The GitHub repository anrcarson/CUNY-MSDA contains a labelled image folder "ModelImages" with 4 categories: Cardinals, Forty Niners, Rams, Seahawks. Examples follow, each with its label.

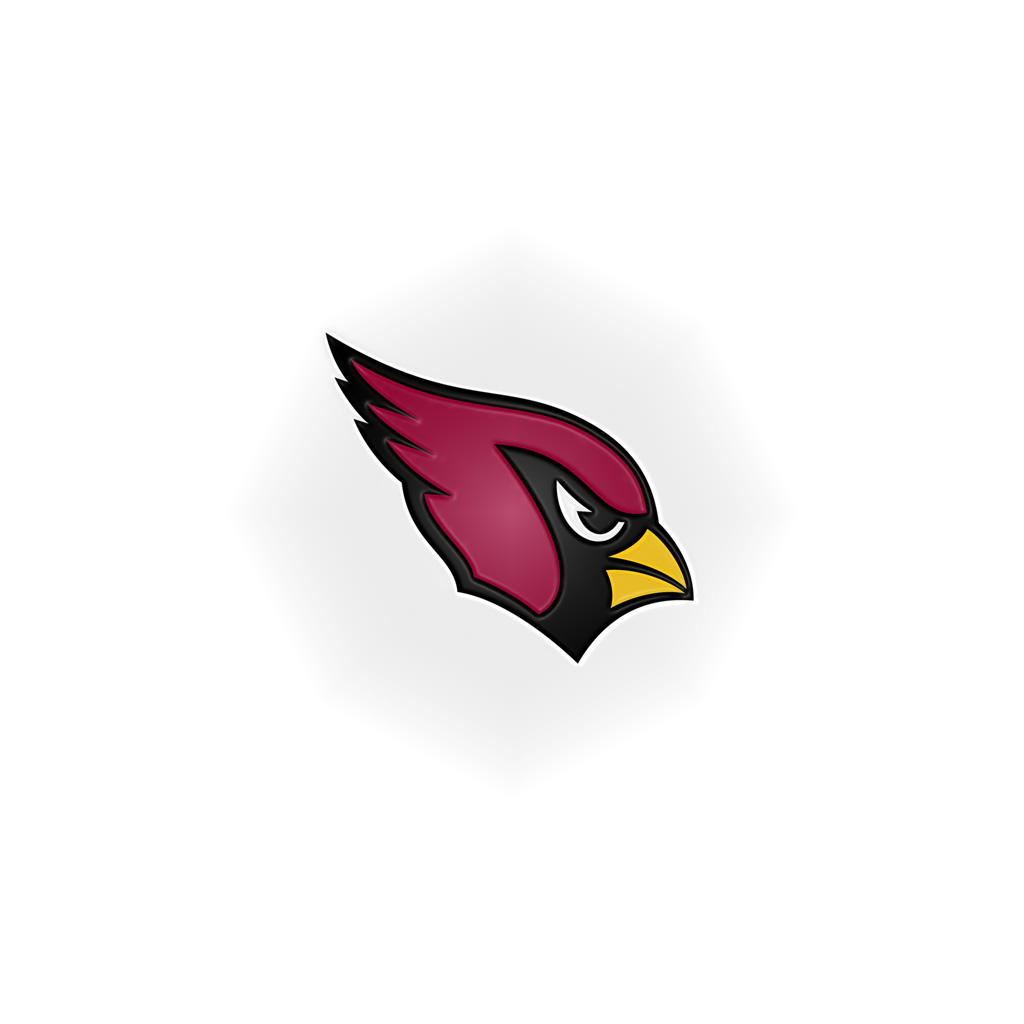
Label: Cardinals

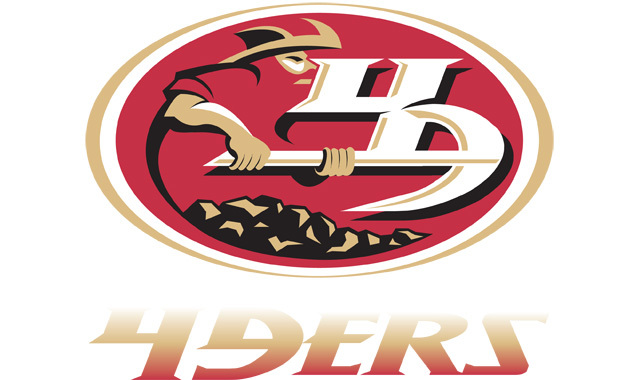
Label: Forty Niners

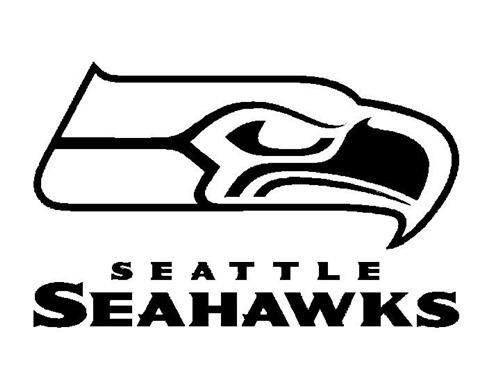
Label: Seahawks

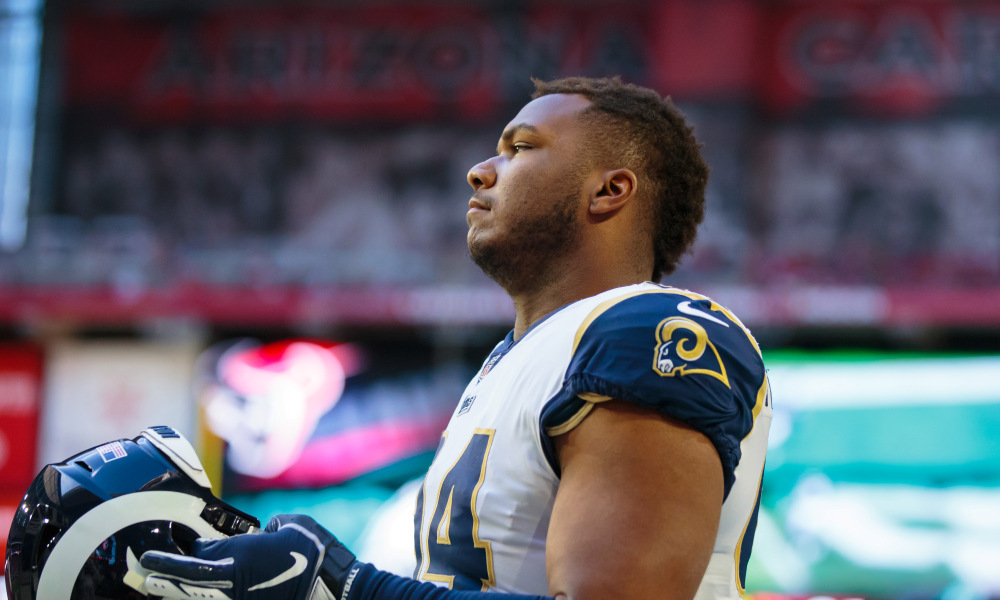
Label: Rams

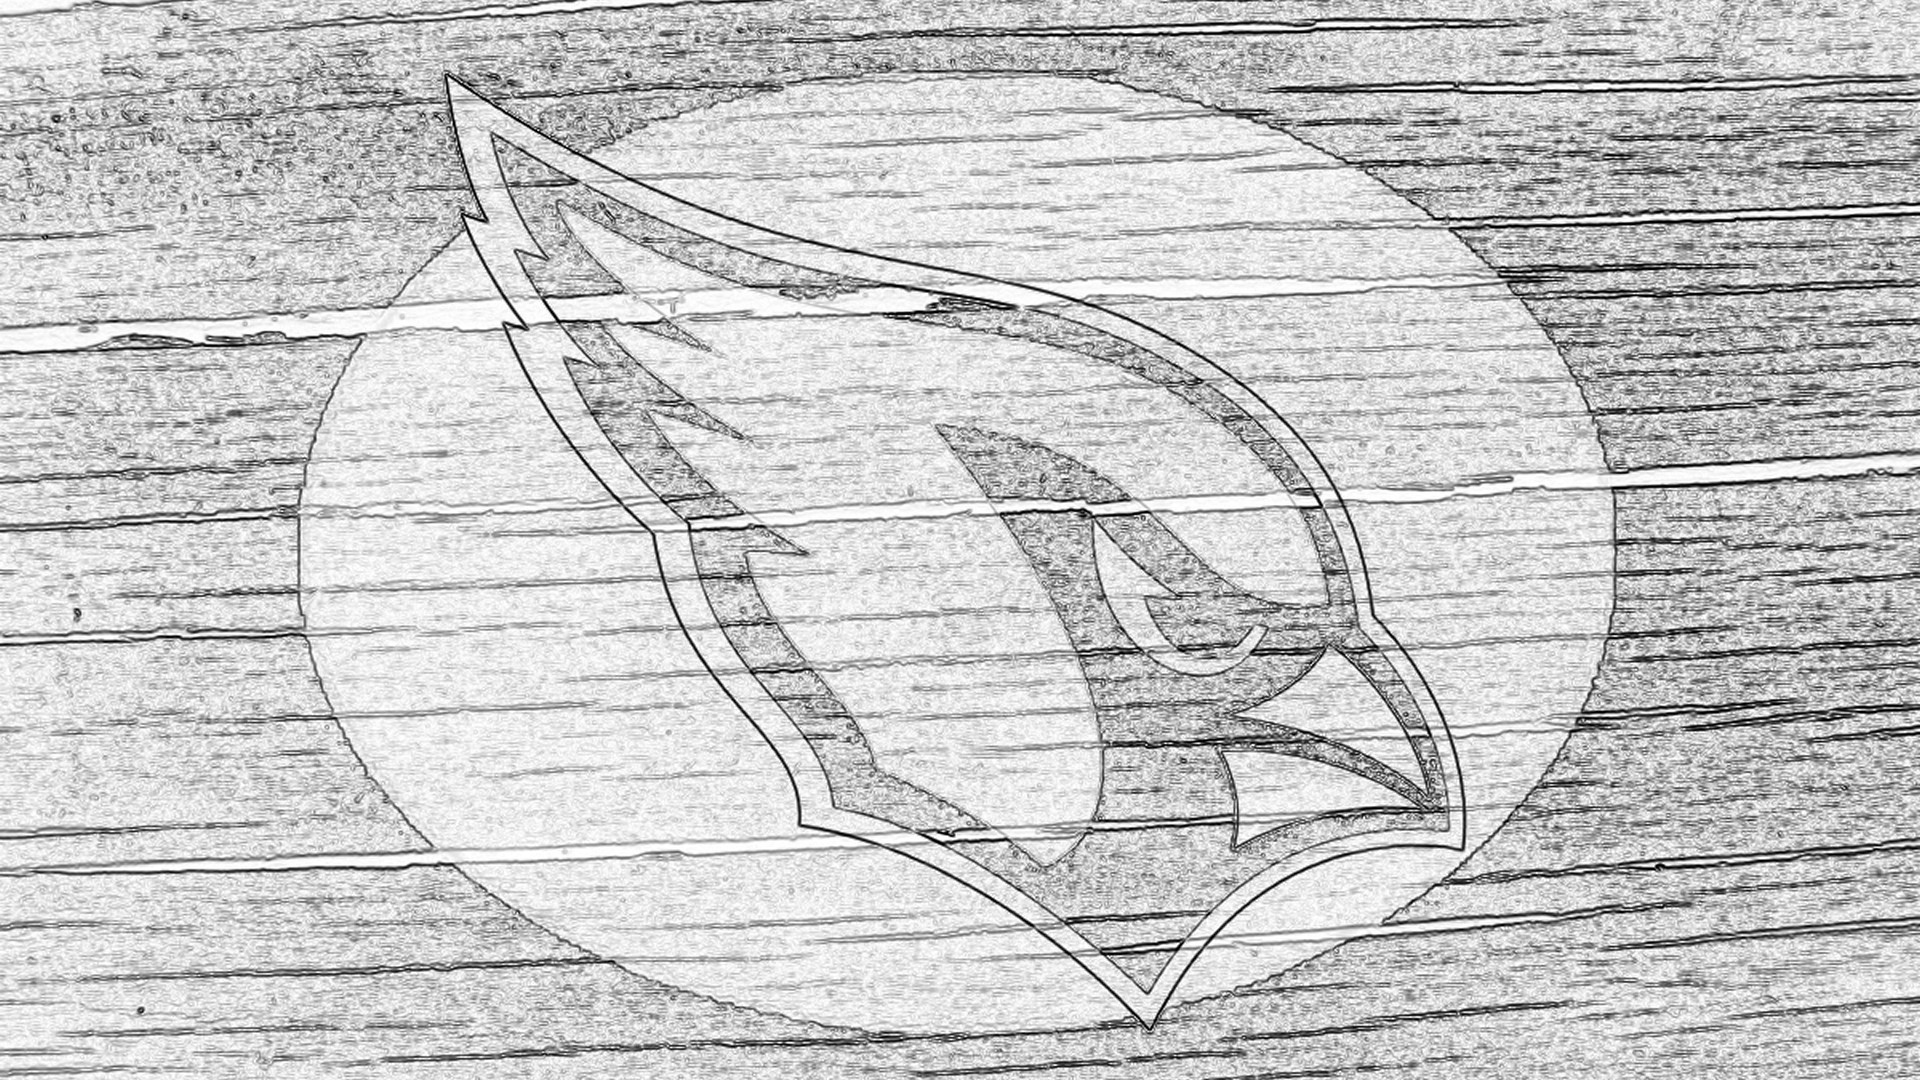
Label: Cardinals

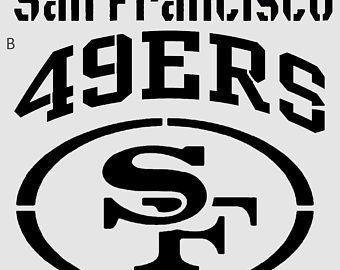
Label: Forty Niners
